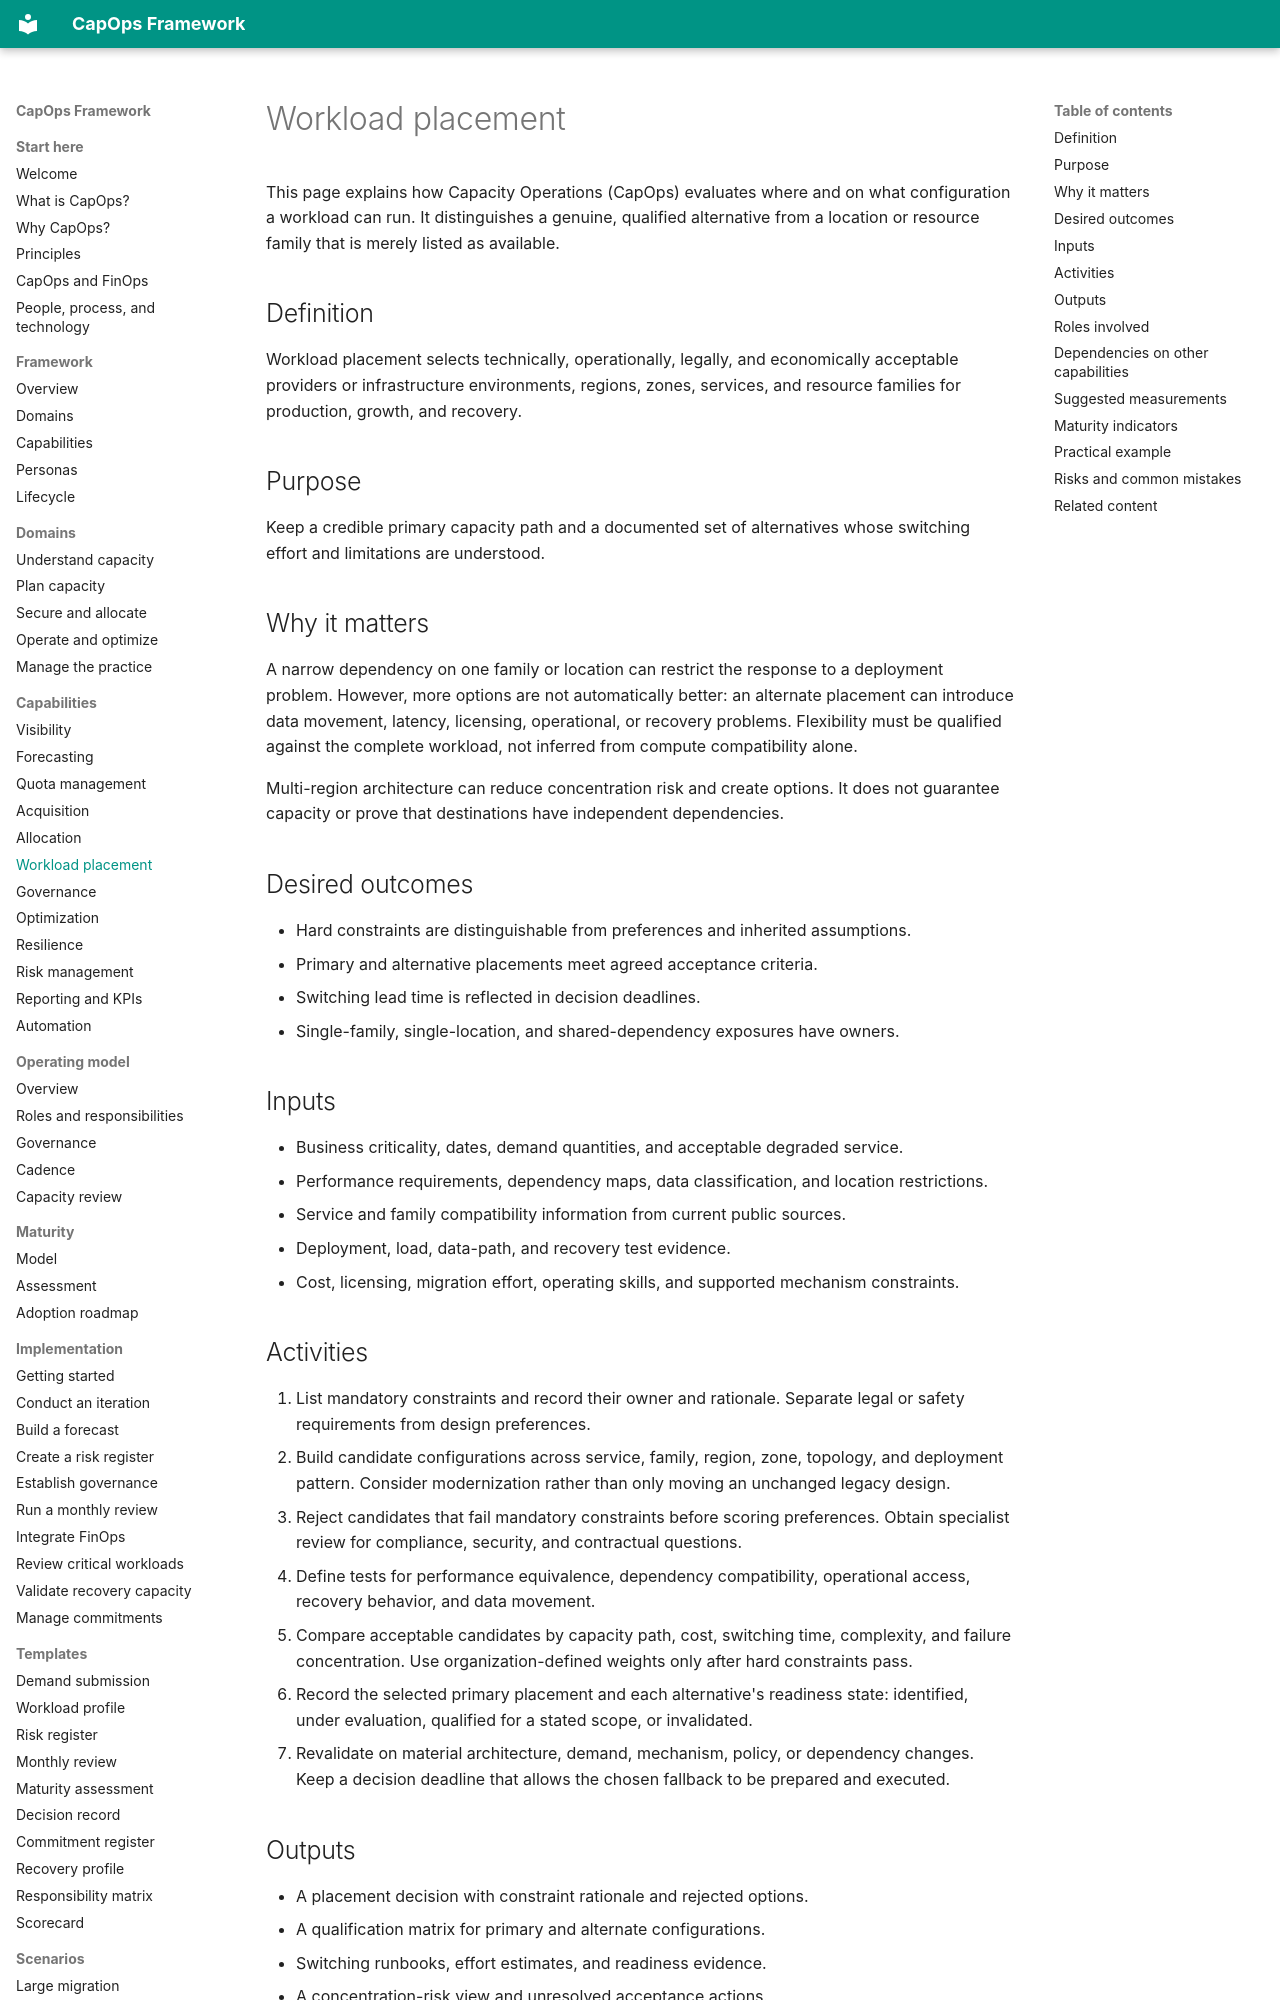

repository: froand/capops-framework · page: capabilities/workload-placement/index.html · generator: mkdocs

# Workload placement

This page explains how Capacity Operations (CapOps) evaluates where and on what configuration a workload can run. It distinguishes a genuine, qualified alternative from a location or resource family that is merely listed as available.

## Definition

Workload placement selects technically, operationally, legally, and economically acceptable providers or infrastructure environments, regions, zones, services, and resource families for production, growth, and recovery.

## Purpose

Keep a credible primary capacity path and a documented set of alternatives whose switching effort and limitations are understood.

## Why it matters

A narrow dependency on one family or location can restrict the response to a deployment problem. However, more options are not automatically better: an alternate placement can introduce data movement, latency, licensing, operational, or recovery problems. Flexibility must be qualified against the complete workload, not inferred from compute compatibility alone.

Multi-region architecture can reduce concentration risk and create options. It does not guarantee capacity or prove that destinations have independent dependencies.

## Desired outcomes

- Hard constraints are distinguishable from preferences and inherited assumptions.
- Primary and alternative placements meet agreed acceptance criteria.
- Switching lead time is reflected in decision deadlines.
- Single-family, single-location, and shared-dependency exposures have owners.

## Inputs

- Business criticality, dates, demand quantities, and acceptable degraded service.
- Performance requirements, dependency maps, data classification, and location restrictions.
- Service and family compatibility information from current public sources.
- Deployment, load, data-path, and recovery test evidence.
- Cost, licensing, migration effort, operating skills, and supported mechanism constraints.

## Activities

1. List mandatory constraints and record their owner and rationale. Separate legal or safety requirements from design preferences.
2. Build candidate configurations across service, family, region, zone, topology, and deployment pattern. Consider modernization rather than only moving an unchanged legacy design.
3. Reject candidates that fail mandatory constraints before scoring preferences. Obtain specialist review for compliance, security, and contractual questions.
4. Define tests for performance equivalence, dependency compatibility, operational access, recovery behavior, and data movement.
5. Compare acceptable candidates by capacity path, cost, switching time, complexity, and failure concentration. Use organization-defined weights only after hard constraints pass.
6. Record the selected primary placement and each alternative's readiness state: identified, under evaluation, qualified for a stated scope, or invalidated.
7. Revalidate on material architecture, demand, mechanism, policy, or dependency changes. Keep a decision deadline that allows the chosen fallback to be prepared and executed.

## Outputs

- A placement decision with constraint rationale and rejected options.
- A qualification matrix for primary and alternate configurations.
- Switching runbooks, effort estimates, and readiness evidence.
- A concentration-risk view and unresolved acceptance actions.
